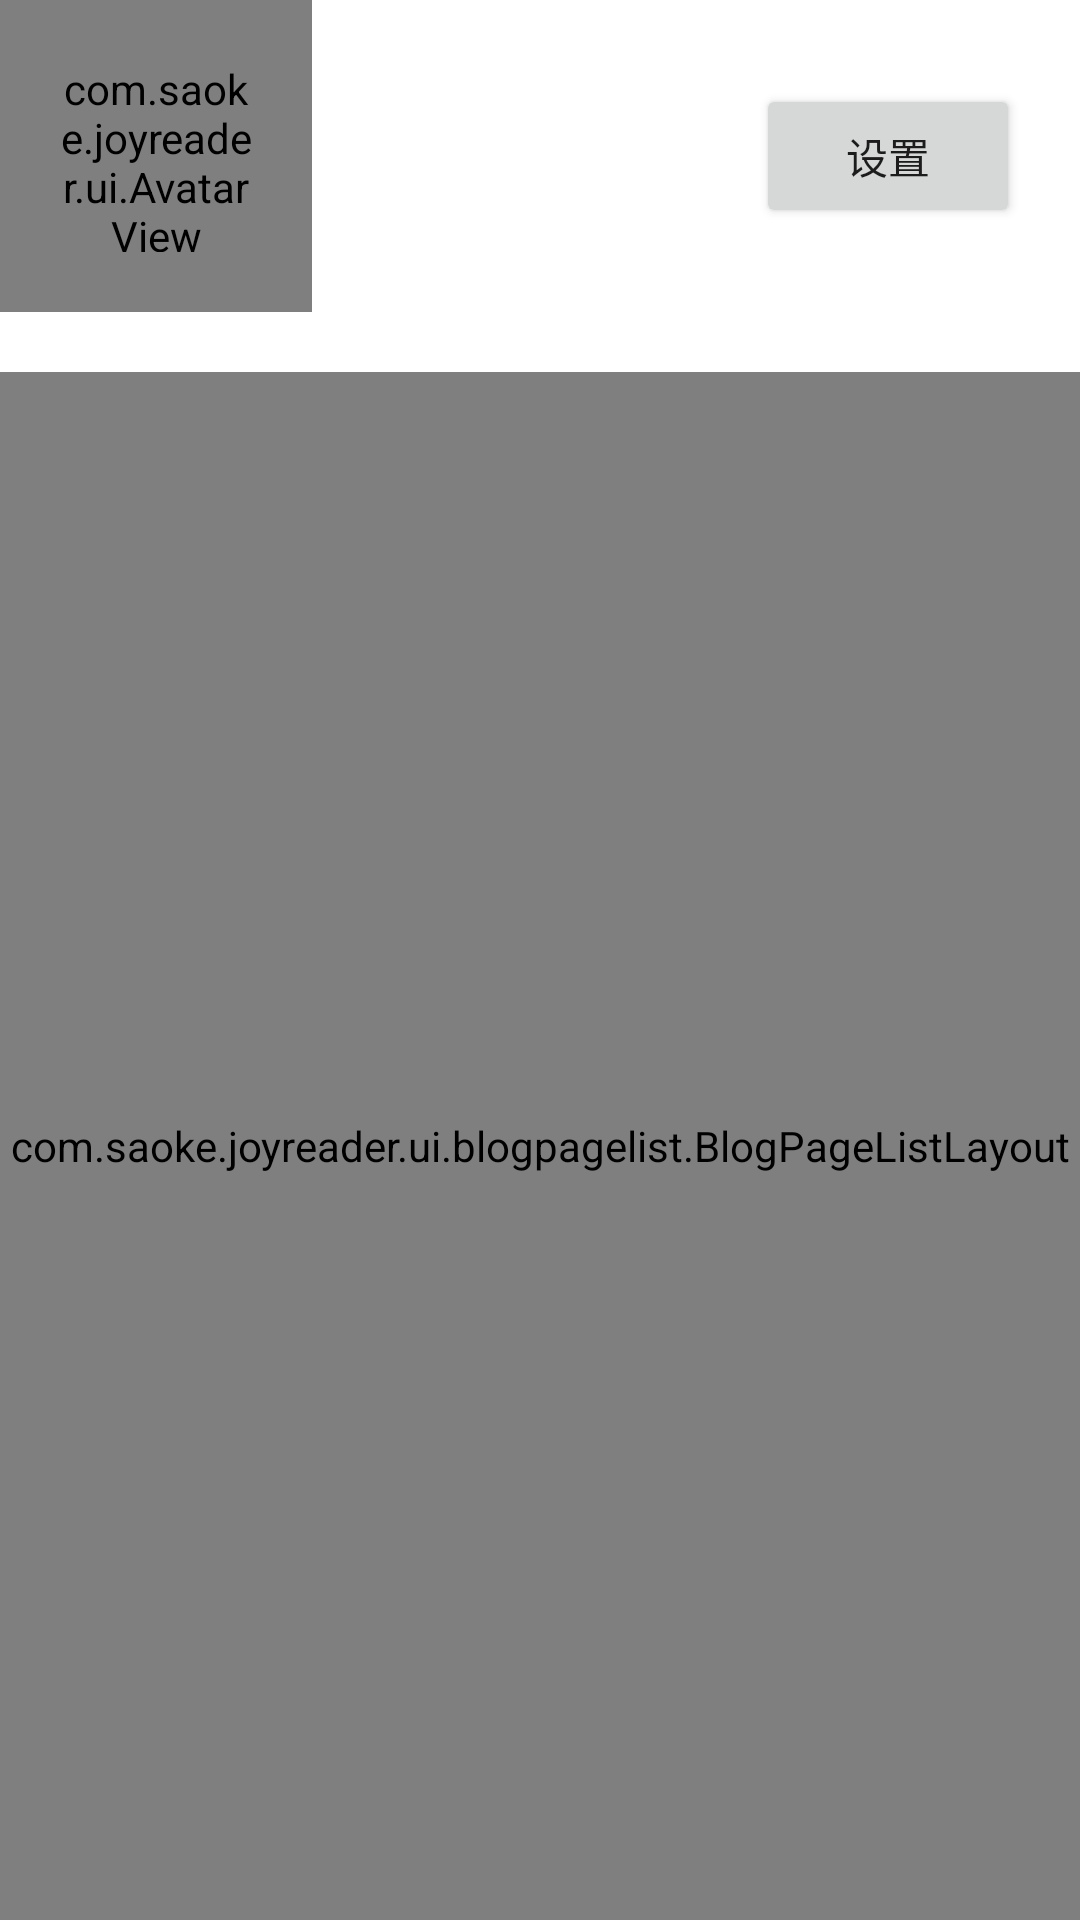

This screen was rendered from an Android layout file. Write that file and the resources it references.
<!-- AndroidManifest.xml: application theme Theme.JoyReader -->
<!-- res/layout/fragment_my.xml -->
<?xml version="1.0" encoding="utf-8"?>
<androidx.constraintlayout.widget.ConstraintLayout xmlns:android="http://schemas.android.com/apk/res/android"
    xmlns:app="http://schemas.android.com/apk/res-auto"
    xmlns:tools="http://schemas.android.com/tools"
    android:layout_width="match_parent"
    android:layout_height="match_parent"
    tools:context=".ui.my.MyFragment">

    <androidx.constraintlayout.widget.ConstraintLayout
        android:id="@+id/user_bar"
        android:layout_width="match_parent"
        android:layout_height="wrap_content"
        android:background="@color/white"
        app:layout_constraintTop_toTopOf="parent">

        <com.saoke.joyreader.ui.AvatarView
            android:id="@+id/avatar"
            android:layout_width="104dp"
            android:layout_height="104dp"
            android:padding="20dp"
            app:layout_constraintLeft_toLeftOf="parent"
            app:layout_constraintTop_toTopOf="parent" />

        <TextView
            android:id="@+id/username"
            android:layout_width="wrap_content"
            android:layout_height="wrap_content"
            android:textColor="@color/FF333333"
            android:textSize="20sp"
            app:layout_constraintBottom_toBottomOf="@+id/avatar"
            app:layout_constraintLeft_toRightOf="@+id/avatar"
            app:layout_constraintTop_toTopOf="@+id/avatar"
            app:layout_constraintVertical_bias="0.5" />

        <Button
            android:id="@+id/settings_button"
            android:layout_width="wrap_content"
            android:layout_height="wrap_content"
            android:layout_marginHorizontal="20dp"
            android:text="@string/settings"
            app:layout_constraintBottom_toBottomOf="@+id/avatar"
            app:layout_constraintRight_toRightOf="parent"
            app:layout_constraintTop_toTopOf="@+id/avatar"
            app:layout_constraintVertical_bias="0.5" />

    </androidx.constraintlayout.widget.ConstraintLayout>

    <com.saoke.joyreader.ui.blogpagelist.BlogPageListLayout
        android:id="@+id/blog_page_list"
        android:layout_width="match_parent"
        android:layout_height="0dp"
        android:layout_marginTop="20dp"
        app:layout_constraintBottom_toBottomOf="parent"
        app:layout_constraintTop_toBottomOf="@+id/user_bar" />

</androidx.constraintlayout.widget.ConstraintLayout>
<!-- resources referenced by this layout -->
<resources>
  <color name="FF333333">#FF333333</color>
  <color name="white">#FFFFFFFF</color>
  <string name="settings">设置</string>
  <style name="Theme.JoyReader" parent="Theme.MaterialComponents.DayNight.DarkActionBar">
          
          <item name="colorPrimary">@color/purple_500</item>
          <item name="colorPrimaryVariant">@color/purple_700</item>
          <item name="colorOnPrimary">@color/white</item>
          
          <item name="colorSecondary">@color/purple_200</item>
          <item name="colorSecondaryVariant">@color/teal_700</item>
          <item name="colorOnSecondary">@color/black</item>
          
          <item name="android:statusBarColor">?attr/colorPrimaryVariant</item>
          
      </style>
  <color name="purple_500">#FF6200EE</color>
  <color name="purple_700">#FF3700B3</color>
  <color name="purple_200">#FFBB86FC</color>
  <color name="teal_700">#FF018786</color>
  <color name="black">#FF000000</color>
</resources>
